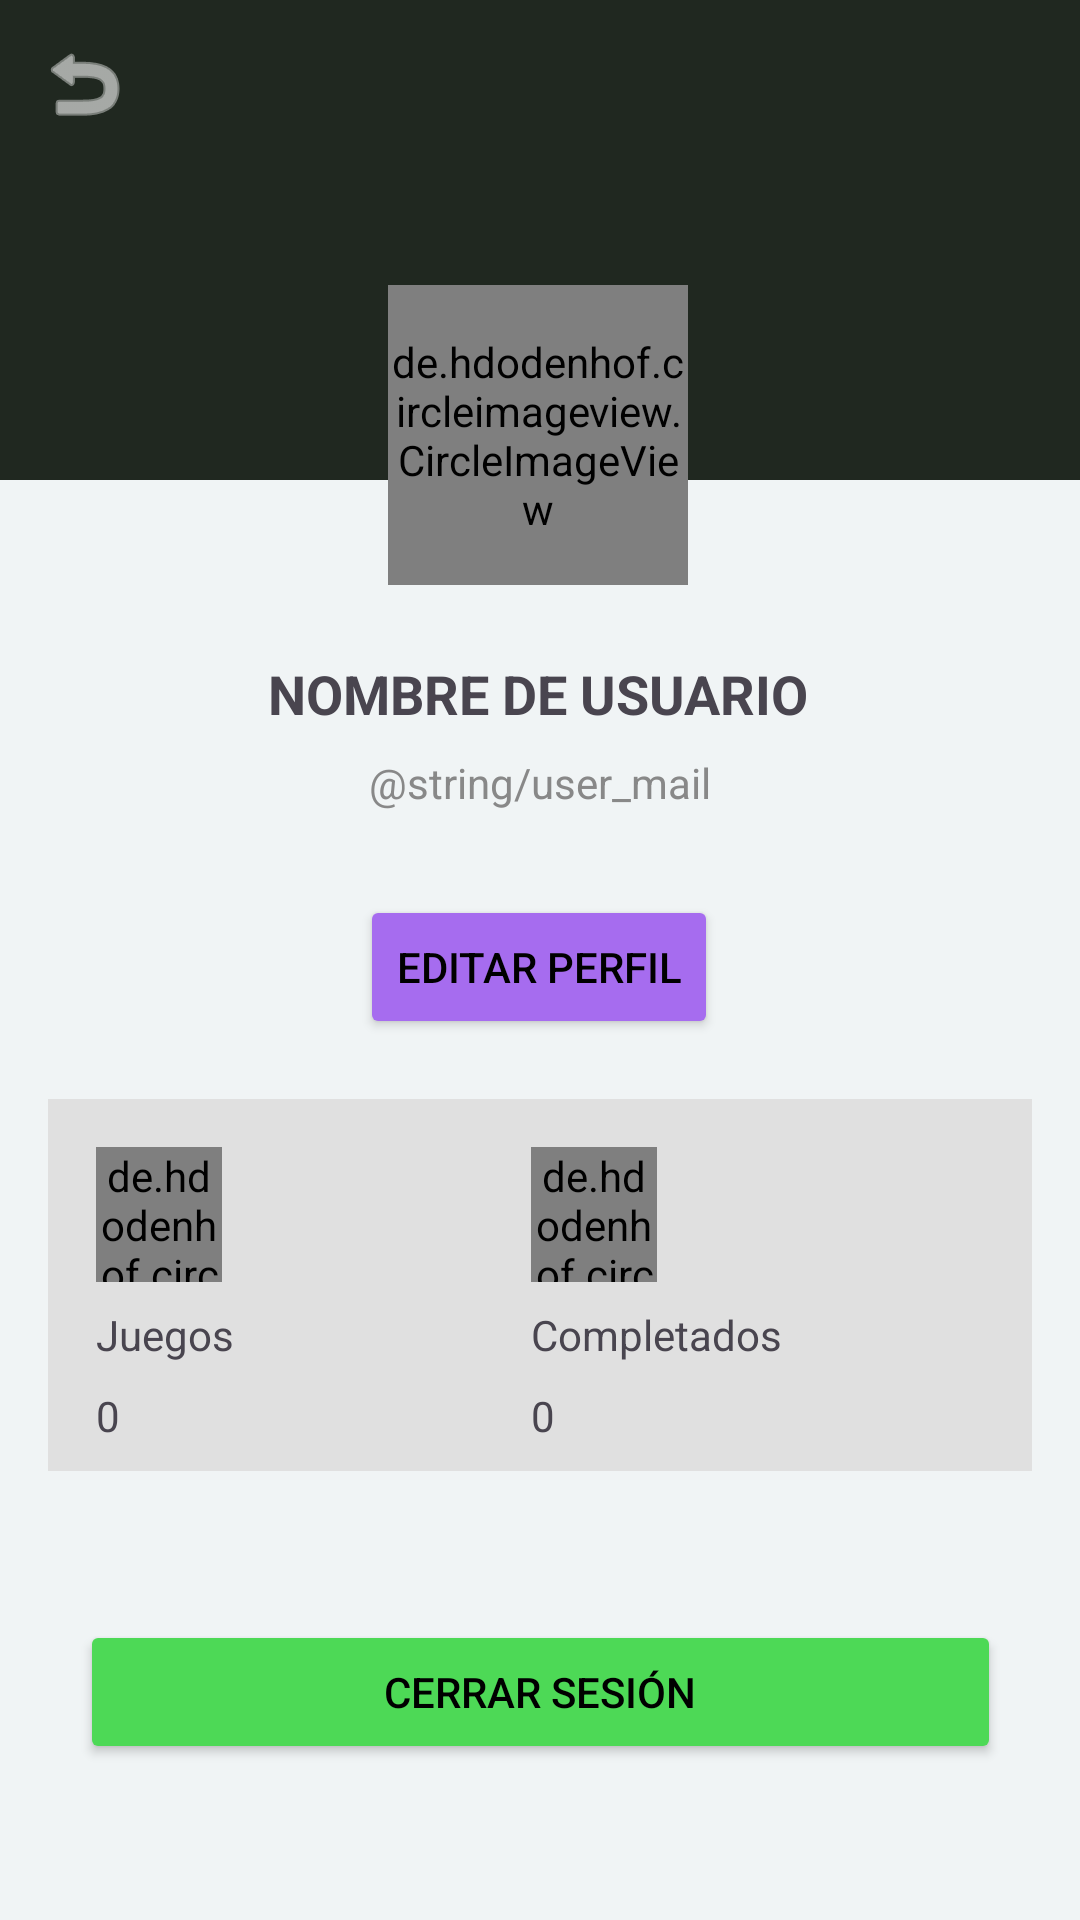

Android layout source for this screen:
<!-- AndroidManifest.xml: application theme Theme.Gamebox -->
<!-- res/layout/activity_profile.xml -->
<?xml version="1.0" encoding="utf-8"?>
<androidx.constraintlayout.widget.ConstraintLayout xmlns:android="http://schemas.android.com/apk/res/android"
    xmlns:app="http://schemas.android.com/apk/res-auto"
    xmlns:tools="http://schemas.android.com/tools"
    android:layout_width="match_parent"
    android:layout_height="match_parent"
    android:background="#F0F4F5">

    <ImageView
        android:id="@+id/headerBackground"
        android:layout_width="0dp"
        android:layout_height="160dp"
        android:background="#202820"
        android:scaleType="centerCrop"
        app:layout_constraintEnd_toEndOf="parent"
        app:layout_constraintStart_toStartOf="parent"
        app:layout_constraintTop_toTopOf="parent" />

    <ImageButton
        android:id="@+id/backButton"
        android:contentDescription="backButton"
        android:layout_width="24dp"
        android:layout_height="24dp"
        android:layout_marginStart="16dp"
        android:layout_marginTop="16dp"
        android:background="@android:color/transparent"
        android:src="@android:drawable/ic_menu_revert"
        app:layout_constraintStart_toStartOf="parent"
        app:layout_constraintTop_toTopOf="parent"
        app:tint="#FFFFFF" />

    <de.hdodenhof.circleimageview.CircleImageView
        android:id="@+id/profileImage"
        android:layout_width="100dp"
        android:layout_height="100dp"
        android:layout_marginTop="95dp"
        android:src="@android:drawable/btn_star_big_on"
        app:civ_border_color="@android:color/white"
        app:civ_border_width="2dp"
        app:layout_constraintEnd_toEndOf="parent"
        app:layout_constraintHorizontal_bias="0.498"
        app:layout_constraintStart_toStartOf="parent"
        app:layout_constraintTop_margin="-50dp"
        app:layout_constraintTop_toTopOf="@+id/headerBackground" />


    <TextView
        android:id="@+id/usernameText"
        android:layout_width="wrap_content"
        android:layout_height="wrap_content"
        android:layout_marginTop="24dp"
        android:text="NOMBRE DE USUARIO"
        android:textSize="18sp"
        android:textStyle="bold"
        app:layout_constraintEnd_toEndOf="parent"
        app:layout_constraintHorizontal_bias="0.497"
        app:layout_constraintStart_toStartOf="parent"
        app:layout_constraintTop_toBottomOf="@id/profileImage" />

    <TextView
        android:id="@+id/userEmailText"
        android:layout_width="wrap_content"
        android:layout_height="wrap_content"
        android:layout_marginTop="8dp"
        android:text="@string/user_mail"
        android:textColor="#888888"
        app:layout_constraintEnd_toEndOf="parent"
        app:layout_constraintStart_toStartOf="parent"
        app:layout_constraintTop_toBottomOf="@id/usernameText" />

    <Button
        android:id="@+id/editProfileBtn"
        android:layout_width="wrap_content"
        android:layout_height="wrap_content"
        android:layout_marginTop="28dp"
        android:backgroundTint="#A66CEF"
        android:text="Editar perfil"
        android:textColor="#000000"
        app:layout_constraintEnd_toEndOf="parent"
        app:layout_constraintHorizontal_bias="0.498"
        app:layout_constraintStart_toStartOf="parent"
        app:layout_constraintTop_toBottomOf="@id/userEmailText" />

    <androidx.constraintlayout.widget.ConstraintLayout
        android:layout_width="183dp"
        android:layout_height="124dp"
        android:layout_marginStart="16dp"
        android:layout_marginTop="20dp"
        android:background="#E0E0E0"
        android:orientation="horizontal"
        app:layout_constraintStart_toStartOf="parent"
        app:layout_constraintTop_toBottomOf="@+id/editProfileBtn">

        <de.hdodenhof.circleimageview.CircleImageView
            android:id="@+id/savedGamesImage"
            android:layout_width="42dp"
            android:layout_height="45dp"
            android:layout_marginStart="16dp"
            android:layout_marginTop="16dp"
            android:src="@android:drawable/ic_menu_save"
            app:civ_border_color="@android:color/white"
            app:civ_border_width="2dp"
            app:layout_constraintStart_toStartOf="parent"
            app:layout_constraintTop_toTopOf="parent" />

        <TextView
            android:id="@+id/savedGamesText"
            android:layout_width="wrap_content"
            android:layout_height="wrap_content"
            android:layout_marginStart="16dp"
            android:layout_marginTop="8dp"
            android:text="Juegos"
            app:layout_constraintStart_toStartOf="parent"
            app:layout_constraintTop_toBottomOf="@+id/savedGamesImage" />

        <TextView
            android:id="@+id/savedGamesNumber"
            android:layout_width="wrap_content"
            android:layout_height="wrap_content"
            android:layout_marginStart="16dp"
            android:layout_marginTop="8dp"
            android:text="0"
            app:layout_constraintStart_toStartOf="parent"
            app:layout_constraintTop_toBottomOf="@+id/savedGamesText" />
    </androidx.constraintlayout.widget.ConstraintLayout>

    <androidx.constraintlayout.widget.ConstraintLayout
        android:layout_width="183dp"
        android:layout_height="124dp"
        android:layout_marginTop="20dp"
        android:layout_marginEnd="16dp"
        android:background="#E0E0E0"
        android:orientation="horizontal"
        app:layout_constraintEnd_toEndOf="parent"
        app:layout_constraintTop_toBottomOf="@+id/editProfileBtn">

        <de.hdodenhof.circleimageview.CircleImageView
            android:id="@+id/completedGamesImage"
            android:layout_width="42dp"
            android:layout_height="45dp"
            android:layout_marginStart="16dp"
            android:layout_marginTop="16dp"
            android:src="@android:drawable/ic_menu_myplaces"
            app:civ_border_color="@android:color/white"
            app:civ_border_width="2dp"
            app:layout_constraintStart_toStartOf="parent"
            app:layout_constraintTop_toTopOf="parent" />

        <TextView
            android:id="@+id/completedGamesText"
            android:layout_width="wrap_content"
            android:layout_height="wrap_content"
            android:layout_marginStart="16dp"
            android:layout_marginTop="8dp"
            android:text="Completados"
            app:layout_constraintStart_toStartOf="parent"
            app:layout_constraintTop_toBottomOf="@+id/completedGamesImage" />

        <TextView
            android:id="@+id/completedGamesNumber"
            android:layout_width="wrap_content"
            android:layout_height="wrap_content"
            android:layout_marginStart="16dp"
            android:layout_marginTop="8dp"
            android:text="0"
            app:layout_constraintStart_toStartOf="parent"
            app:layout_constraintTop_toBottomOf="@+id/completedGamesText" />
    </androidx.constraintlayout.widget.ConstraintLayout>

    <Button
        android:id="@+id/logoutBtn"
        android:layout_width="307dp"
        android:layout_height="48dp"
        android:layout_marginBottom="52dp"
        android:backgroundTint="#4DD956"
        android:text="Cerrar sesión"
        android:textColor="#000000"
        app:layout_constraintBottom_toBottomOf="parent"
        app:layout_constraintEnd_toEndOf="parent"
        app:layout_constraintStart_toStartOf="parent" />


</androidx.constraintlayout.widget.ConstraintLayout>
<!-- resources referenced by this layout -->
<resources>
  <style name="Theme.Gamebox" parent="Base.Theme.Gamebox" />
  <style name="Base.Theme.Gamebox" parent="Theme.Material3.DayNight.NoActionBar">
          
          
      </style>
</resources>
